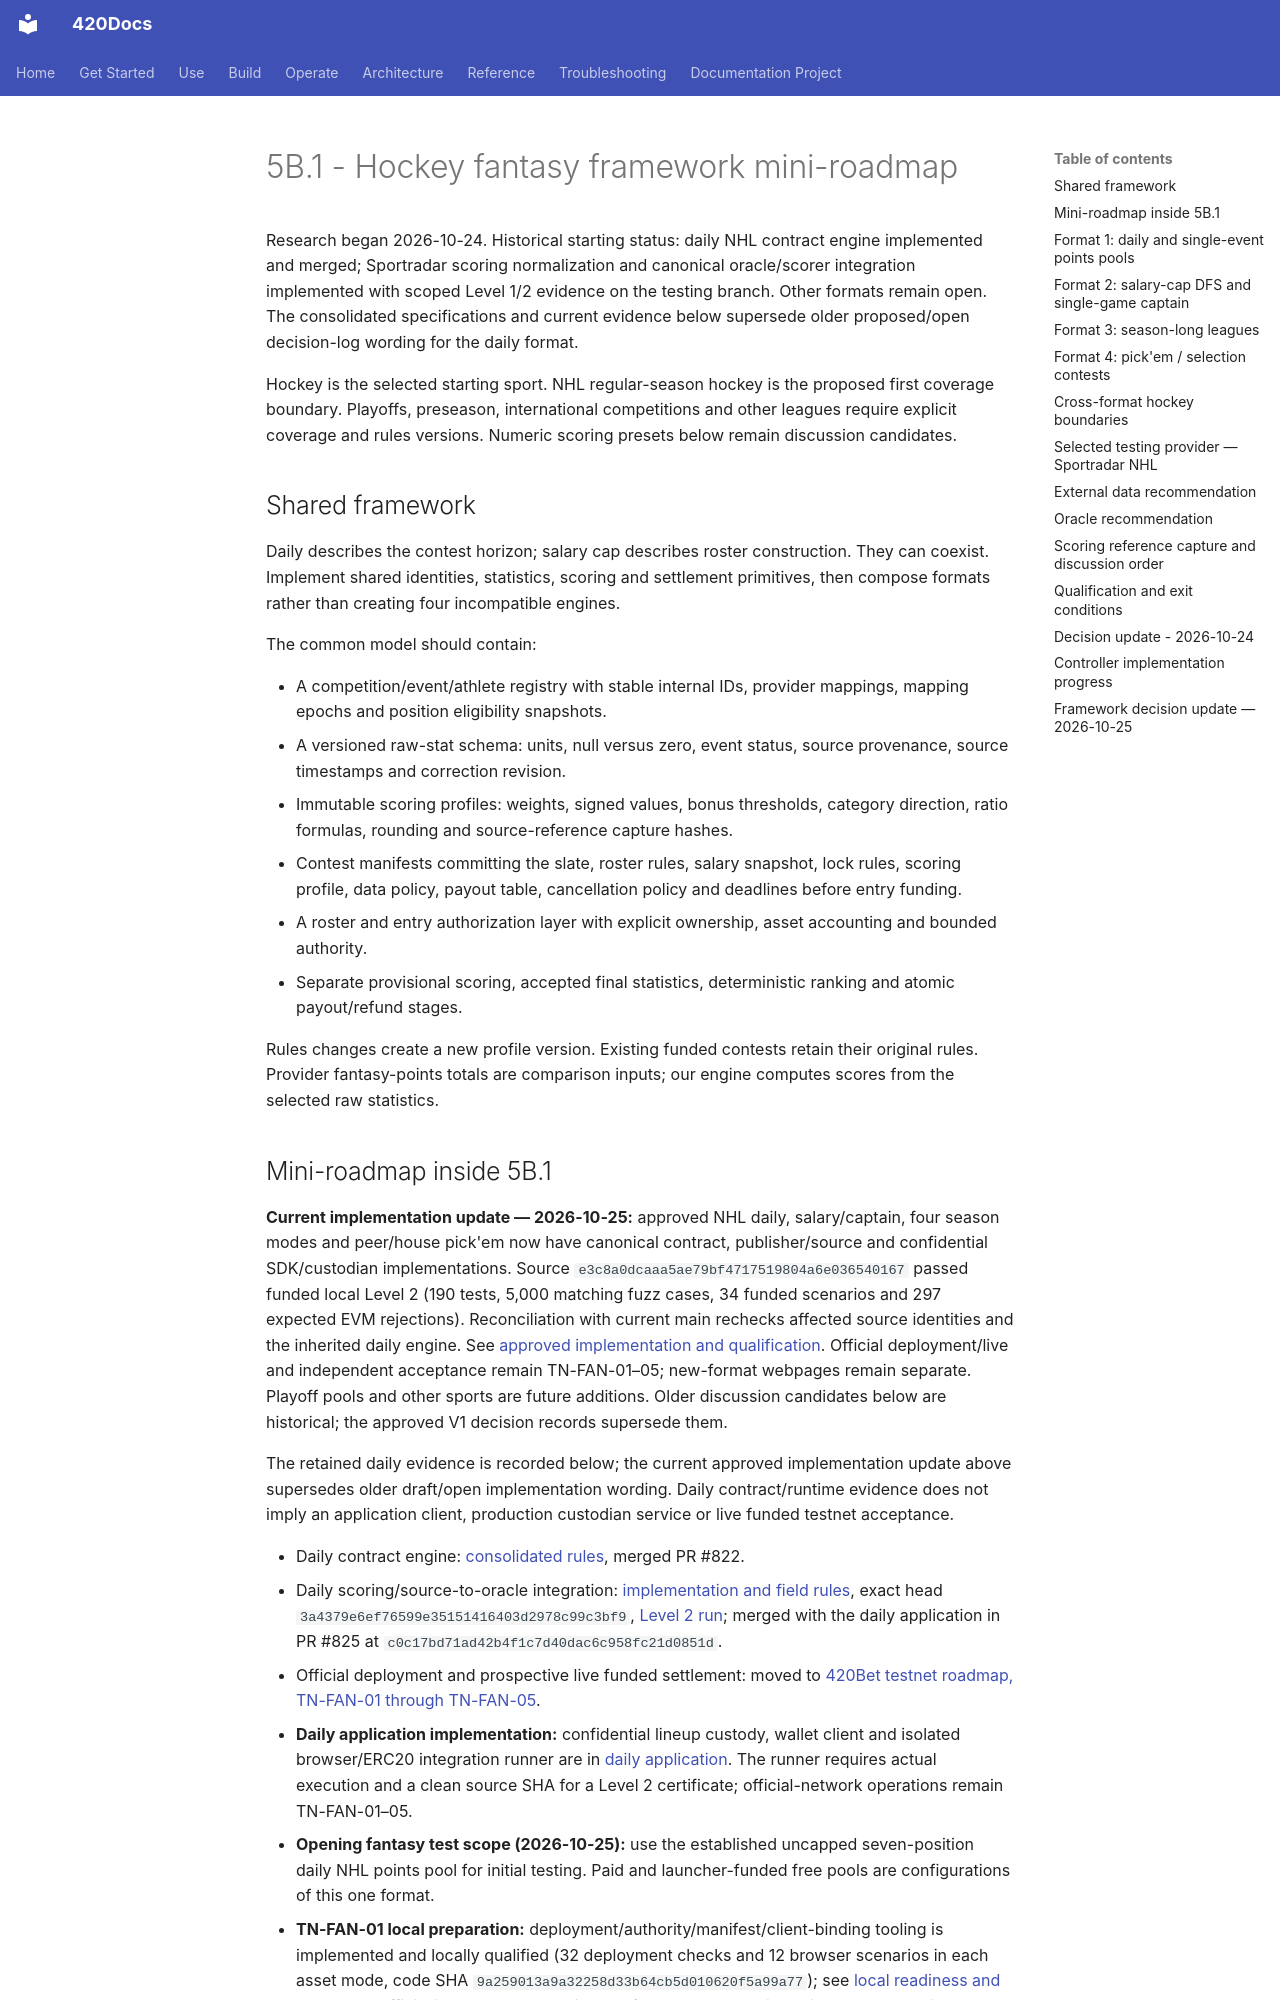

repository: abvhiael/420-integrated-v0.1 · page: bet/BET-FANTASY-HOCKEY-ROADMAP/index.html · generator: mkdocs

# 5B.1 - Hockey fantasy framework mini-roadmap

Research began 2026-10-24. Historical starting status: daily NHL contract engine implemented and merged; Sportradar scoring normalization and canonical oracle/scorer integration implemented with scoped Level 1/2 evidence on the testing branch. Other formats remain open. The consolidated specifications and current evidence below supersede older proposed/open decision-log wording for the daily format.

Hockey is the selected starting sport. NHL regular-season hockey is the proposed first coverage boundary. Playoffs, preseason, international competitions and other leagues require explicit coverage and rules versions. Numeric scoring presets below remain discussion candidates.

## Shared framework

Daily describes the contest horizon; salary cap describes roster construction. They can coexist. Implement shared identities, statistics, scoring and settlement primitives, then compose formats rather than creating four incompatible engines.

The common model should contain:

- A competition/event/athlete registry with stable internal IDs, provider mappings, mapping epochs and position eligibility snapshots.
- A versioned raw-stat schema: units, null versus zero, event status, source provenance, source timestamps and correction revision.
- Immutable scoring profiles: weights, signed values, bonus thresholds, category direction, ratio formulas, rounding and source-reference capture hashes.
- Contest manifests committing the slate, roster rules, salary snapshot, lock rules, scoring profile, data policy, payout table, cancellation policy and deadlines before entry funding.
- A roster and entry authorization layer with explicit ownership, asset accounting and bounded authority.
- Separate provisional scoring, accepted final statistics, deterministic ranking and atomic payout/refund stages.

Rules changes create a new profile version. Existing funded contests retain their original rules. Provider fantasy-points totals are comparison inputs; our engine computes scores from the selected raw statistics.
